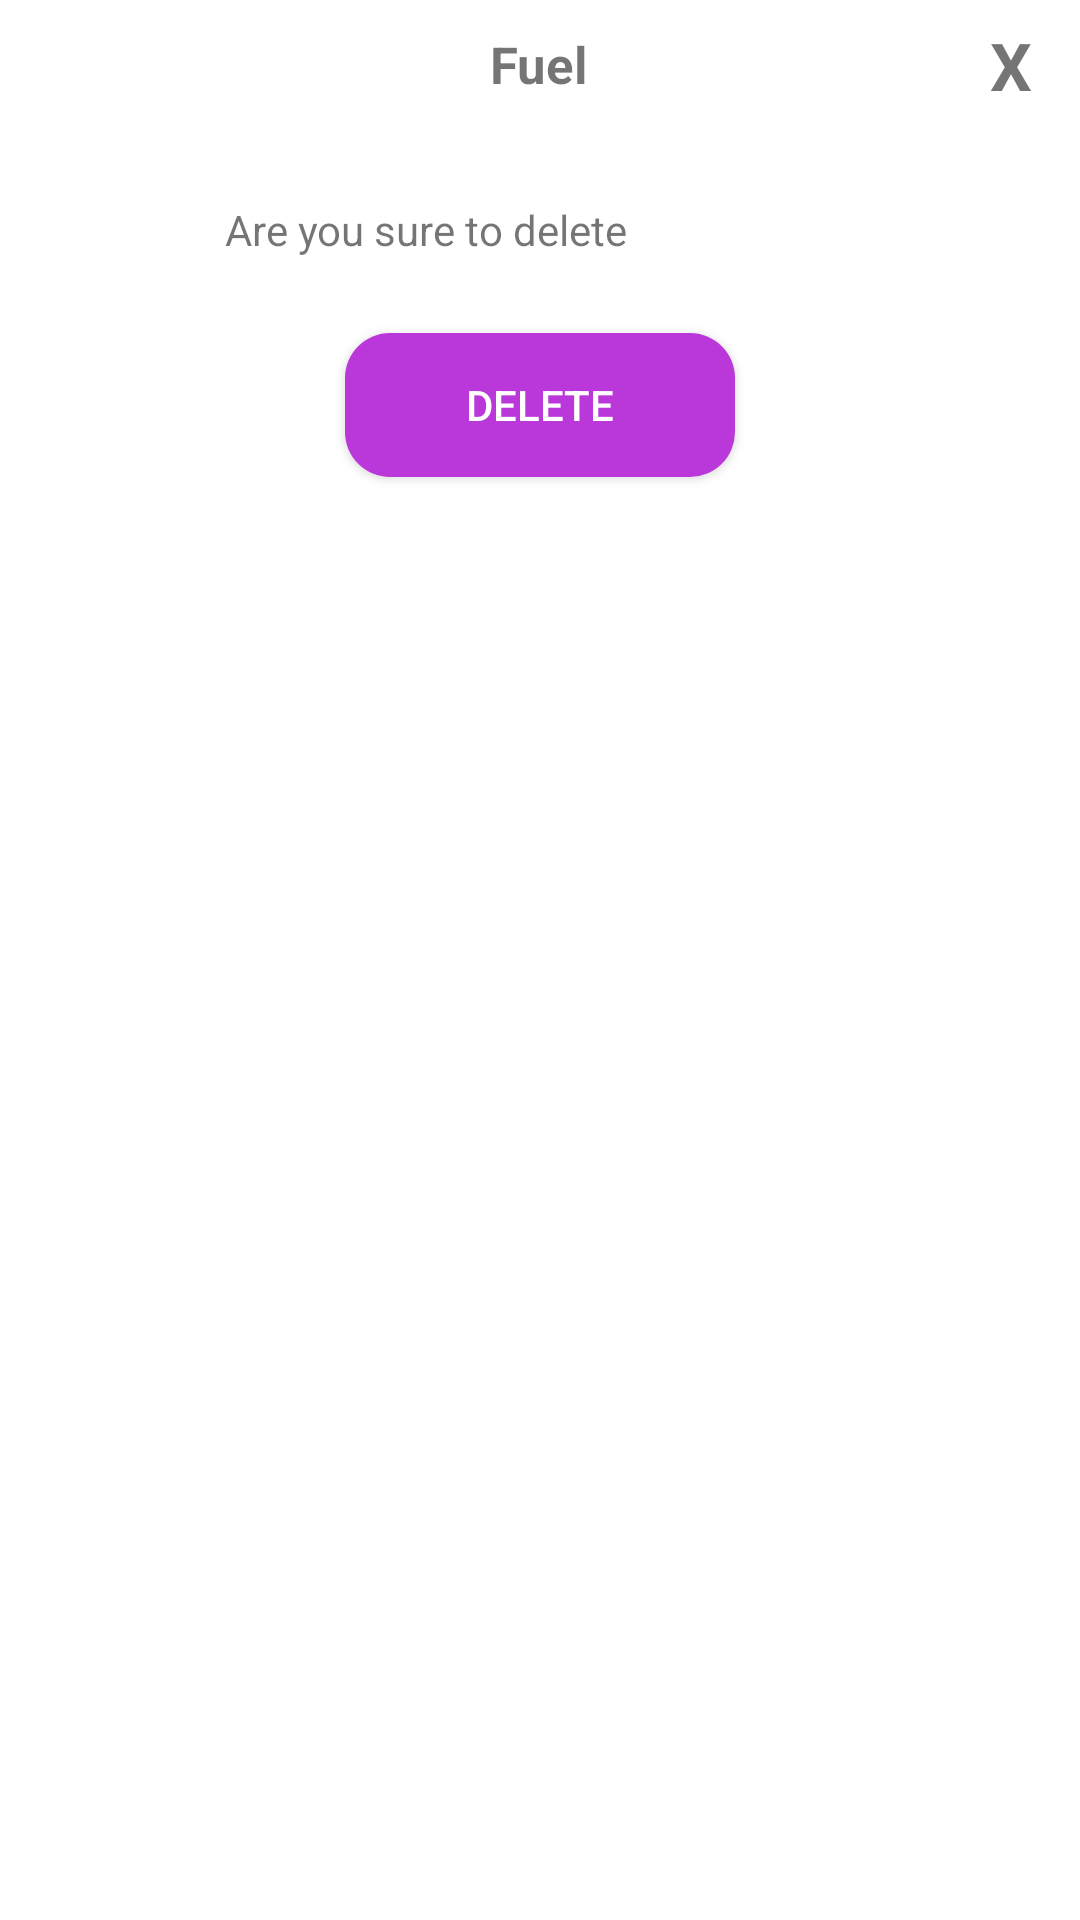

Android layout source for this screen:
<!-- AndroidManifest.xml: application theme Theme.FuelApp_RestAPI_Android -->
<!-- res/layout/delete_cat.xml -->
<?xml version="1.0" encoding="utf-8"?>
<LinearLayout xmlns:android="http://schemas.android.com/apk/res/android"
    android:orientation="vertical"
    android:layout_width="350dp"
    android:layout_height="200dp"
    android:layout_centerVertical="true"
    android:layout_gravity="center"
    android:background="@drawable/rounded_background">

    <RelativeLayout
        android:layout_width="wrap_content"
        android:layout_height="wrap_content">

        <TextView
            android:id="@+id/judul"
            android:layout_width="wrap_content"
            android:layout_height="wrap_content"
            android:text="Fuel"
            android:textStyle="bold"
            android:textSize="17sp"
            android:layout_centerHorizontal="true"
            android:layout_marginTop="10dp"/>

        <TextView
            android:id="@+id/txtClose"
            android:layout_width="30dp"
            android:layout_height="30dp"
            android:text="X"
            android:textSize="22sp"
            android:layout_marginTop="7dp"
            android:textStyle="bold"
            android:layout_alignParentEnd="true"
            android:gravity="left"/>


    </RelativeLayout>

    <TextView
        android:layout_width="match_parent"
        android:layout_height="wrap_content"
        android:text="Are you sure to delete"
        android:layout_marginTop="30dp"
        android:layout_marginLeft="50dp"
        android:layout_gravity="center"/>

    <Button
        android:id="@+id/submit"
        android:layout_width="130dp"
        android:layout_height="wrap_content"
        android:background="@drawable/button"
        android:text="Delete"
        android:textColor="#fff"
        android:textSize="14sp"
        android:layout_marginTop="25dp"
        android:layout_gravity="center"
        />

</LinearLayout>
<!-- resources referenced by this layout -->
<resources>
  <!-- drawable button (drawable) -->
  <?xml version="1.0" encoding="utf-8"?>
  <shape xmlns:android="http://schemas.android.com/apk/res/android"
      android:shape="rectangle">
  
      <solid android:color="#BA38D9"/>
      <corners android:radius="15dp"/>
  
  </shape>
  <style name="Theme.FuelApp_RestAPI_Android" parent="Theme.MaterialComponents.DayNight.DarkActionBar">
          
          <item name="colorPrimary">@color/purple_500</item>
          <item name="colorPrimaryVariant">@color/purple_700</item>
          <item name="colorOnPrimary">@color/white</item>
          
          <item name="colorSecondary">@color/teal_200</item>
          <item name="colorSecondaryVariant">@color/teal_700</item>
          <item name="colorOnSecondary">@color/black</item>
          
          <item name="android:statusBarColor" tools:targetApi="l">?attr/colorPrimaryVariant</item>
          
      </style>
  <!-- not gathered from this repository: default colours our renderer supplied (Android Studio template values) -->
  <color name="purple_500">#FF6200EE</color>
  <color name="purple_700">#FF3700B3</color>
  <color name="teal_200">#FF03DAC5</color>
  <color name="teal_700">#FF018786</color>
  <color name="black">#FF000000</color>
  <color name="white">#FFFFFFFF</color>
</resources>
